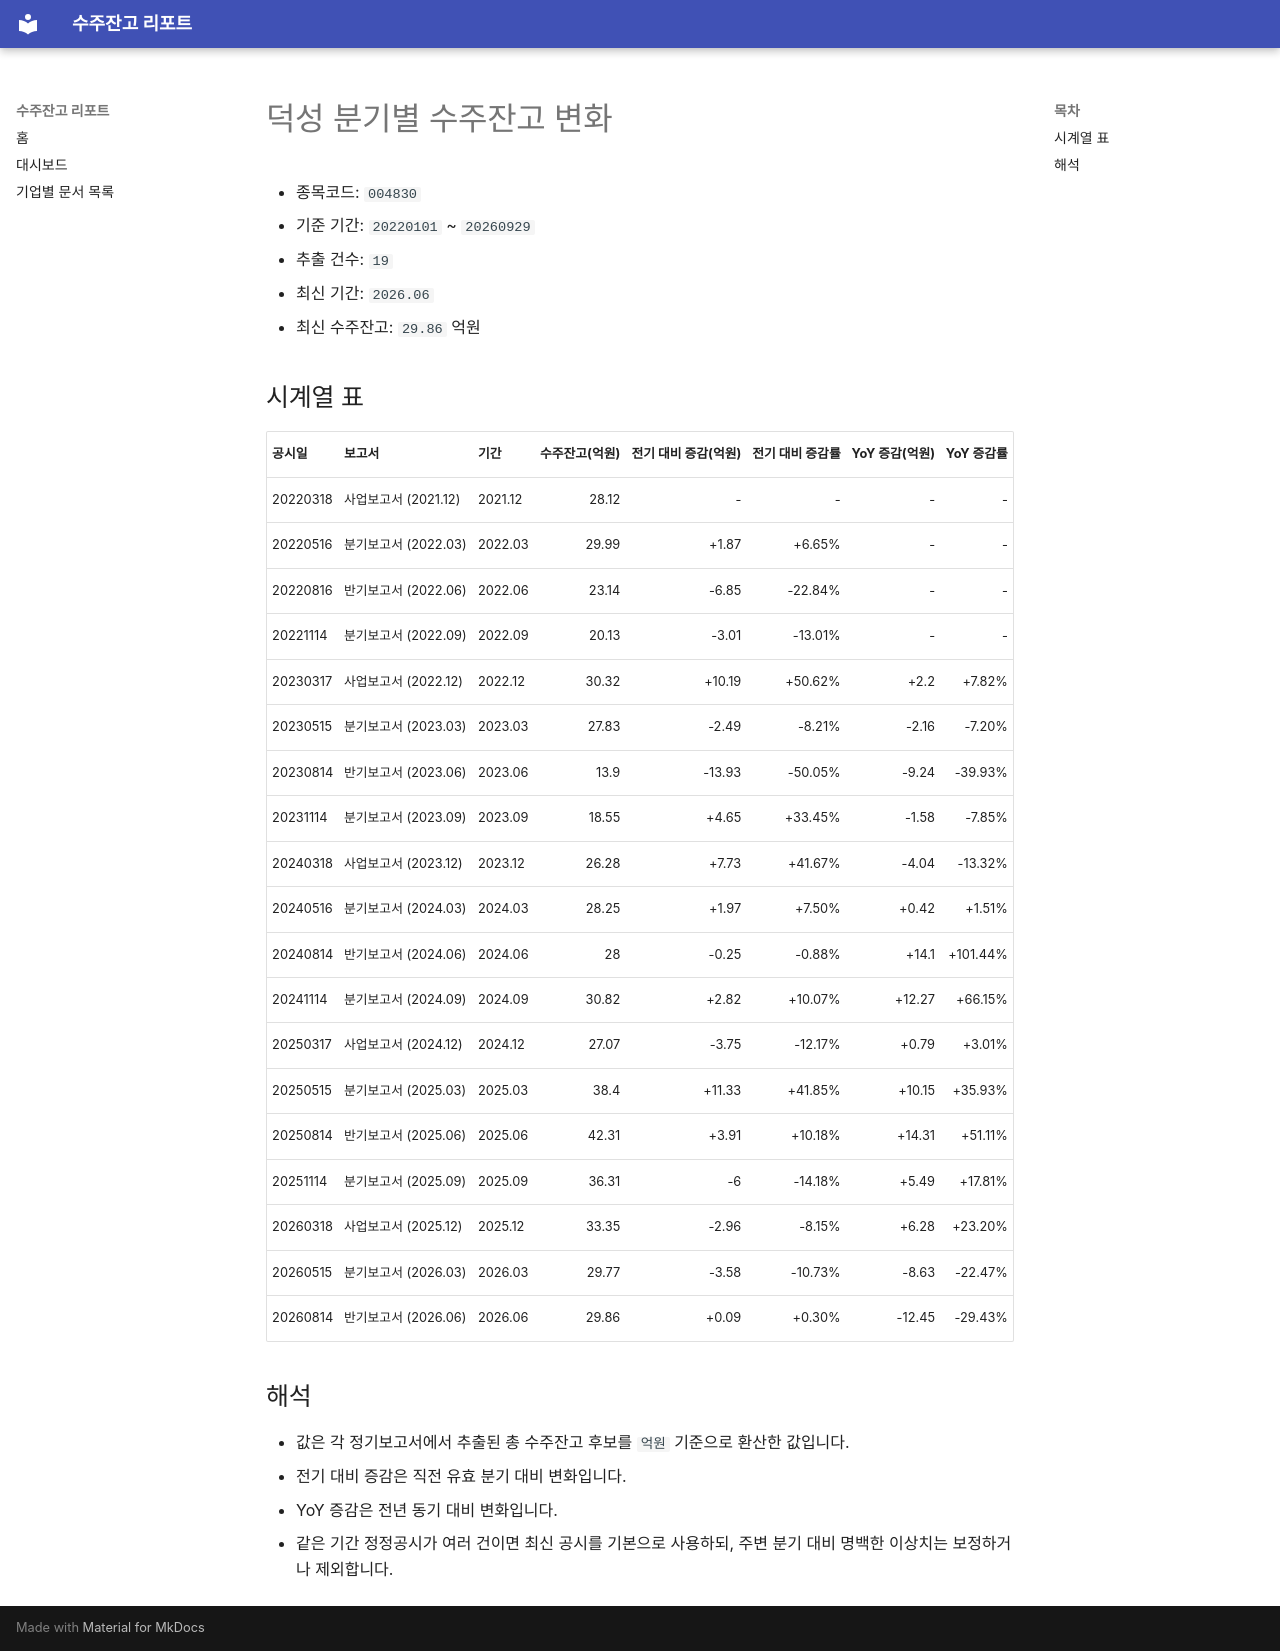

repository: agent-jaden/order-backlog-dashboard · page: companies/덕성_수주잔고(004830)/index.html · generator: mkdocs

# 덕성 분기별 수주잔고 변화

- 종목코드: `004830`
- 기준 기간: `20220101` ~ `20260929`
- 추출 건수: `19`
- 최신 기간: `2026.06`
- 최신 수주잔고: `29.86` 억원

## 시계열 표

| 공시일 | 보고서 | 기간 | 수주잔고(억원) | 전기 대비 증감(억원) | 전기 대비 증감률 | YoY 증감(억원) | YoY 증감률 |
| --- | --- | --- | ---: | ---: | ---: | ---: | ---: |
| 20220318 | 사업보고서 (2021.12) | 2021.12 | 28.12 | - | - | - | - |
| 20220516 | 분기보고서 (2022.03) | 2022.03 | 29.99 | +1.87 | +6.65% | - | - |
| 20220816 | 반기보고서 (2022.06) | 2022.06 | 23.14 | -6.85 | -22.84% | - | - |
| 20221114 | 분기보고서 (2022.09) | 2022.09 | 20.13 | -3.01 | -13.01% | - | - |
| 20230317 | 사업보고서 (2022.12) | 2022.12 | 30.32 | +10.19 | +50.62% | +2.2 | +7.82% |
| 20230515 | 분기보고서 (2023.03) | 2023.03 | 27.83 | -2.49 | -8.21% | -2.16 | -7.20% |
| 20230814 | 반기보고서 (2023.06) | 2023.06 | 13.9 | -13.93 | -50.05% | -9.24 | -39.93% |
| 20231114 | 분기보고서 (2023.09) | 2023.09 | 18.55 | +4.65 | +33.45% | -1.58 | -7.85% |
| 20240318 | 사업보고서 (2023.12) | 2023.12 | 26.28 | +7.73 | +41.67% | -4.04 | -13.32% |
| 20240516 | 분기보고서 (2024.03) | 2024.03 | 28.25 | +1.97 | +7.50% | +0.42 | +1.51% |
| 20240814 | 반기보고서 (2024.06) | 2024.06 | 28 | -0.25 | -0.88% | +14.1 | +101.44% |
| 20241114 | 분기보고서 (2024.09) | 2024.09 | 30.82 | +2.82 | +10.07% | +12.27 | +66.15% |
| 20250317 | 사업보고서 (2024.12) | 2024.12 | 27.07 | -3.75 | -12.17% | +0.79 | +3.01% |
| 20250515 | 분기보고서 (2025.03) | 2025.03 | 38.4 | +11.33 | +41.85% | +10.15 | +35.93% |
| 20250814 | 반기보고서 (2025.06) | 2025.06 | 42.31 | +3.91 | +10.18% | +14.31 | +51.11% |
| 20251114 | 분기보고서 (2025.09) | 2025.09 | 36.31 | -6 | -14.18% | +5.49 | +17.81% |
| 20260318 | 사업보고서 (2025.12) | 2025.12 | 33.35 | -2.96 | -8.15% | +6.28 | +23.20% |
| 20260515 | 분기보고서 (2026.03) | 2026.03 | 29.77 | -3.58 | -10.73% | -8.63 | -22.47% |
| 20260814 | 반기보고서 (2026.06) | 2026.06 | 29.86 | +0.09 | +0.30% | -12.45 | -29.43% |

## 해석

- 값은 각 정기보고서에서 추출된 총 수주잔고 후보를 `억원` 기준으로 환산한 값입니다.
- 전기 대비 증감은 직전 유효 분기 대비 변화입니다.
- YoY 증감은 전년 동기 대비 변화입니다.
- 같은 기간 정정공시가 여러 건이면 최신 공시를 기본으로 사용하되, 주변 분기 대비 명백한 이상치는 보정하거나 제외합니다.
